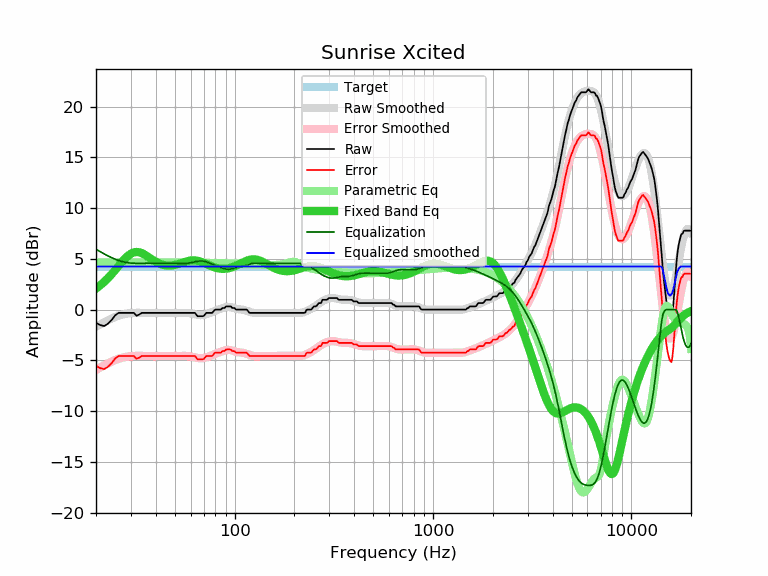

The file beside this chart, header and first rows:
frequency, raw, error, smoothed, error_smoothed, equalization, parametric_eq, equalized_raw, equalized_smoothed, target
20, -1.30, -5.54, -1.70, -5.95, 5.95, 2.08, 4.65, 4.24, 4.24
21, -1.52, -5.76, -1.46, -5.70, 5.70, 2.39, 4.18, 4.24, 4.24
22, -1.62, -5.86, -1.24, -5.49, 5.49, 2.74, 3.87, 4.24, 4.24
23, -1.38, -5.62, -1.05, -5.29, 5.29, 3.11, 3.91, 4.24, 4.24
24, -1.02, -5.26, -0.87, -5.12, 5.12, 3.50, 4.10, 4.24, 4.24
25, -0.56, -4.80, -0.72, -4.97, 4.97, 3.90, 4.41, 4.24, 4.24
26, -0.32, -4.56, -0.60, -4.84, 4.84, 4.30, 4.52, 4.24, 4.24
27, -0.32, -4.56, -0.50, -4.74, 4.74, 4.69, 4.42, 4.24, 4.24
28, -0.32, -4.56, -0.43, -4.67, 4.67, 5.03, 4.35, 4.24, 4.24
29, -0.32, -4.56, -0.37, -4.62, 4.62, 5.31, 4.30, 4.24, 4.24
30, -0.32, -4.56, -0.34, -4.58, 4.58, 5.52, 4.26, 4.24, 4.24
31, -0.32, -4.56, -0.32, -4.56, 4.56, 5.64, 4.24, 4.24, 4.24
32, -0.60, -4.84, -0.31, -4.56, 4.56, 5.68, 3.96, 4.24, 4.24
33, -0.49, -4.73, -0.31, -4.56, 4.56, 5.65, 4.07, 4.24, 4.24
34, -0.32, -4.56, -0.32, -4.56, 4.56, 5.57, 4.24, 4.24, 4.24
35, -0.32, -4.56, -0.32, -4.56, 4.56, 5.44, 4.24, 4.24, 4.24
36, -0.32, -4.56, -0.32, -4.57, 4.57, 5.30, 4.25, 4.24, 4.24
37, -0.32, -4.56, -0.33, -4.57, 4.57, 5.14, 4.25, 4.24, 4.24
38, -0.32, -4.56, -0.33, -4.57, 4.57, 4.99, 4.25, 4.24, 4.24
39, -0.32, -4.56, -0.33, -4.57, 4.57, 4.85, 4.25, 4.24, 4.24
40, -0.32, -4.56, -0.33, -4.57, 4.57, 4.72, 4.25, 4.24, 4.24
41, -0.32, -4.56, -0.33, -4.57, 4.57, 4.61, 4.25, 4.24, 4.24
42, -0.32, -4.56, -0.32, -4.57, 4.57, 4.52, 4.25, 4.24, 4.24
43, -0.32, -4.56, -0.32, -4.57, 4.57, 4.44, 4.25, 4.24, 4.24
44, -0.32, -4.56, -0.32, -4.56, 4.56, 4.39, 4.24, 4.24, 4.24
45, -0.32, -4.56, -0.32, -4.56, 4.56, 4.36, 4.24, 4.24, 4.24
46, -0.32, -4.56, -0.32, -4.56, 4.56, 4.34, 4.24, 4.24, 4.24
47, -0.32, -4.56, -0.32, -4.56, 4.56, 4.34, 4.24, 4.24, 4.24
48, -0.32, -4.56, -0.32, -4.56, 4.56, 4.35, 4.24, 4.24, 4.24
49, -0.32, -4.56, -0.32, -4.56, 4.56, 4.37, 4.24, 4.24, 4.24
50, -0.32, -4.56, -0.31, -4.56, 4.56, 4.40, 4.24, 4.24, 4.24
51, -0.32, -4.56, -0.31, -4.56, 4.56, 4.45, 4.24, 4.24, 4.24
52, -0.32, -4.56, -0.31, -4.55, 4.55, 4.49, 4.23, 4.24, 4.24
53, -0.32, -4.56, -0.31, -4.55, 4.55, 4.55, 4.23, 4.24, 4.24
54, -0.32, -4.56, -0.30, -4.55, 4.55, 4.60, 4.23, 4.24, 4.24
55, -0.32, -4.56, -0.30, -4.55, 4.55, 4.65, 4.23, 4.24, 4.24
56, -0.32, -4.56, -0.31, -4.55, 4.55, 4.70, 4.23, 4.24, 4.24
57, -0.32, -4.56, -0.32, -4.56, 4.56, 4.75, 4.24, 4.24, 4.24
58, -0.32, -4.56, -0.33, -4.57, 4.57, 4.79, 4.25, 4.24, 4.24
59, -0.32, -4.56, -0.35, -4.59, 4.59, 4.82, 4.27, 4.24, 4.24
60, -0.32, -4.56, -0.37, -4.62, 4.62, 4.84, 4.30, 4.24, 4.24
61, -0.32, -4.56, -0.40, -4.65, 4.65, 4.85, 4.33, 4.24, 4.24
62, -0.32, -4.56, -0.43, -4.68, 4.68, 4.86, 4.36, 4.24, 4.24
63, -0.32, -4.56, -0.46, -4.71, 4.71, 4.85, 4.39, 4.24, 4.24
64, -0.49, -4.73, -0.49, -4.74, 4.74, 4.83, 4.25, 4.24, 4.24
65, -0.65, -4.89, -0.52, -4.76, 4.76, 4.81, 4.11, 4.24, 4.24
66, -0.65, -4.89, -0.54, -4.78, 4.78, 4.78, 4.13, 4.24, 4.24
67, -0.65, -4.89, -0.55, -4.79, 4.79, 4.74, 4.14, 4.24, 4.24
68, -0.65, -4.89, -0.55, -4.80, 4.80, 4.70, 4.15, 4.24, 4.24
69, -0.65, -4.89, -0.54, -4.79, 4.79, 4.65, 4.14, 4.24, 4.24
70, -0.61, -4.85, -0.52, -4.77, 4.77, 4.60, 4.16, 4.24, 4.24
71, -0.45, -4.69, -0.49, -4.74, 4.74, 4.55, 4.29, 4.24, 4.24
72, -0.32, -4.56, -0.46, -4.70, 4.70, 4.49, 4.38, 4.24, 4.24
73, -0.32, -4.56, -0.41, -4.66, 4.66, 4.44, 4.34, 4.24, 4.24
74, -0.32, -4.56, -0.37, -4.61, 4.61, 4.39, 4.29, 4.24, 4.24
75, -0.32, -4.56, -0.32, -4.56, 4.56, 4.34, 4.24, 4.24, 4.24
76, -0.32, -4.56, -0.27, -4.52, 4.52, 4.29, 4.20, 4.24, 4.24
77, -0.32, -4.56, -0.22, -4.47, 4.47, 4.25, 4.15, 4.24, 4.24
78, -0.20, -4.44, -0.18, -4.42, 4.42, 4.21, 4.22, 4.24, 4.24
79, -0.06, -4.30, -0.14, -4.38, 4.38, 4.17, 4.32, 4.24, 4.24
... 553 more rows
